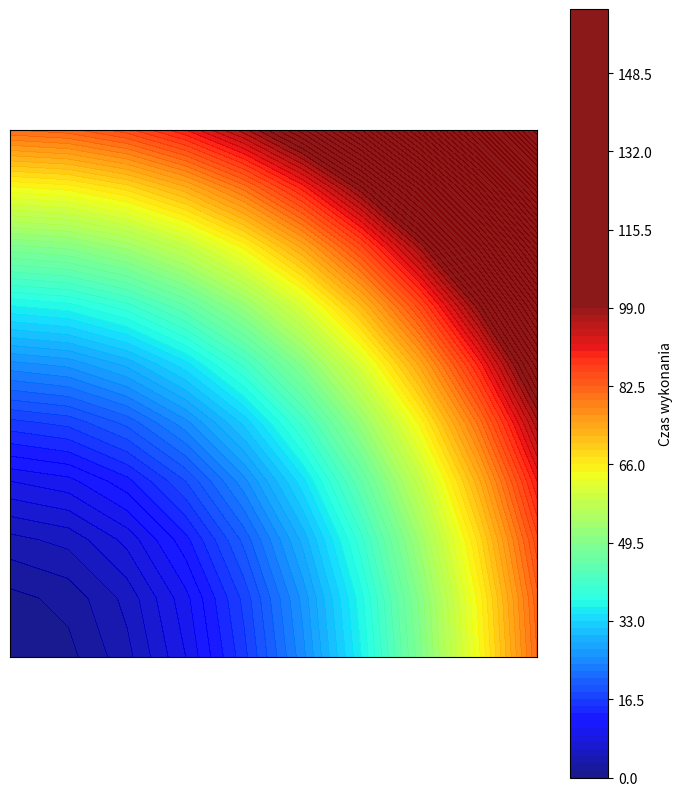

The matplotlib source for this figure:
import math
from dataclasses import dataclass
from typing import List

import matplotlib.cm as cm
import matplotlib.image as mpimg
import matplotlib.pyplot as plt


@dataclass
class MData:
    x: float
    y: float
    z: float


def plotdata(data: List[MData]):
    xxx, yyy, zzz = [], [], []

    for c in data:
        xxx.append(c.x)
        yyy.append(c.y)
        zzz.append(c.z)

    ####
    fig, ax = plt.subplots(1, 1)
    fig.set_dpi(250)
    fig.set_size_inches(7, 8)
    plt.tight_layout(pad=0.09)

    cmap = cm.get_cmap(name='jet', lut=None)

    im2 = ax.tricontourf(xxx, yyy, zzz, 150, cmap=cmap,
                         norm=plt.Normalize(vmin=0, vmax=100), alpha=0.9)

    plt.tick_params(bottom=False, left=False, labelbottom=False, labelleft=False)

    cbar = plt.colorbar(im2)
    cbar.ax.set_ylabel(f'Czas wykonania')

    xspect = 1.0
    ax.set_aspect(xspect)

    plt.show()
    # plt.savefig(filename)
    # print(f'saved as {filename}')


data = []
for i in range(10):
    for j in range(10):
        data.append(MData(i * 0.1, j * 0.1, i ** 2 + j ** 2))

plotdata(data)
